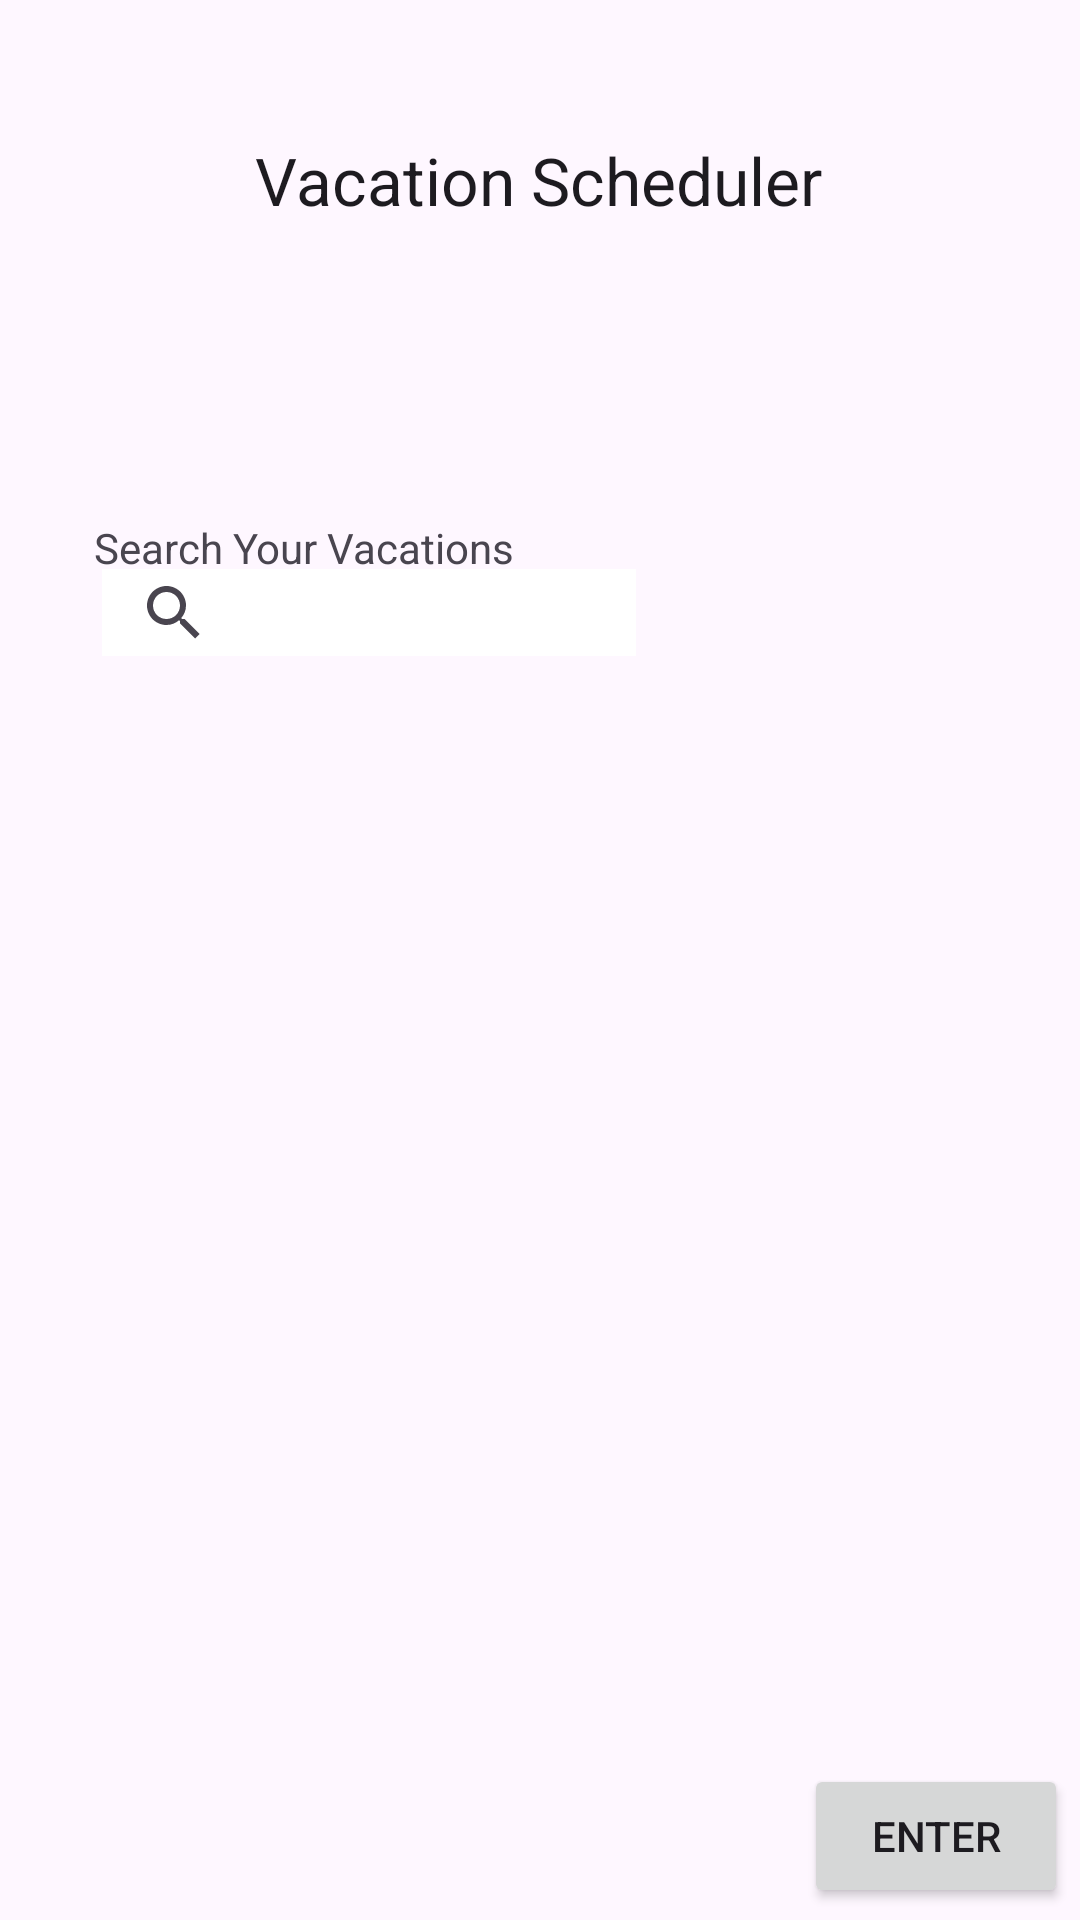

Android layout source for this screen:
<!-- AndroidManifest.xml: application theme Theme.D308VacationPlanner -->
<!-- res/layout/activity_main.xml -->
<?xml version="1.0" encoding="utf-8"?>
<androidx.constraintlayout.widget.ConstraintLayout xmlns:android="http://schemas.android.com/apk/res/android"
    xmlns:app="http://schemas.android.com/apk/res-auto"
    xmlns:tools="http://schemas.android.com/tools"
    android:id="@+id/main"
    android:layout_width="match_parent"
    android:layout_height="match_parent"
    tools:context=".UI.MainActivity">

    <TextView
        android:layout_width="wrap_content"
        android:layout_height="wrap_content"
        android:text="Vacation Scheduler"
        android:textAppearance="@style/TextAppearance.AppCompat.Large"
        app:layout_constraintBottom_toBottomOf="parent"
        app:layout_constraintEnd_toEndOf="parent"
        app:layout_constraintHorizontal_bias="0.498"
        app:layout_constraintStart_toStartOf="parent"
        app:layout_constraintTop_toTopOf="parent"
        app:layout_constraintVertical_bias="0.074" />

    <TextView
        android:layout_width="170dp"
        android:layout_height="31dp"
        android:text="Search Your Vacations"
        android:textAppearance="@style/TextAppearance.AppCompat.Small"
        app:layout_constraintBottom_toBottomOf="parent"
        app:layout_constraintEnd_toEndOf="parent"
        app:layout_constraintHorizontal_bias="0.165"
        app:layout_constraintStart_toStartOf="parent"
        app:layout_constraintTop_toTopOf="parent"
        app:layout_constraintVertical_bias="0.284" />

    <SearchView
        android:id="@+id/searchView"
        android:layout_width="178dp"
        android:layout_height="29dp"
        android:layout_margin="16dp"
        android:background="@color/white"
        app:layout_constraintBottom_toBottomOf="parent"
        app:layout_constraintEnd_toEndOf="parent"
        app:layout_constraintHorizontal_bias="0.12"
        app:layout_constraintStart_toStartOf="parent"
        app:layout_constraintTop_toTopOf="parent"
        app:layout_constraintVertical_bias="0.3"/>

    <Button
        android:id="@+id/button"
        android:layout_width="wrap_content"
        android:layout_height="wrap_content"
        android:layout_marginEnd="4dp"
        android:layout_marginBottom="4dp"
        android:text="Enter"
        app:layout_constraintBottom_toBottomOf="parent"
        app:layout_constraintEnd_toEndOf="parent" />

    <TableLayout
        android:id="@+id/reportTableLayout"
        android:layout_width="match_parent"
        android:layout_height="wrap_content"
        android:padding="16dp"
        app:layout_constraintBottom_toBottomOf="parent"
        app:layout_constraintTop_toTopOf="parent"
        app:layout_constraintVertical_bias="0.413"
        tools:layout_editor_absoluteX="16dp">

        <TableRow
            android:id="@+id/headerRow"
            android:visibility="gone"
            >

            <TextView
                android:text="Title"
                android:textStyle="bold"
                android:layout_width="0dp"
                android:layout_height="wrap_content"
                android:layout_weight="1"
                android:padding="8dp"
                 />

            <TextView
                android:text="Date"
                android:textStyle="bold"
                android:layout_width="0dp"
                android:layout_height="wrap_content"
                android:layout_weight="1"
                android:padding="8dp"
                />

            <TextView
                android:text="Timestamp"
                android:textStyle="bold"
                android:layout_width="0dp"
                android:layout_height="wrap_content"
                android:layout_weight="1"
                android:padding="8dp"
                />

        </TableRow>

    </TableLayout>


</androidx.constraintlayout.widget.ConstraintLayout>
<!-- resources referenced by this layout -->
<resources>
  <style name="Theme.D308VacationPlanner" parent="Base.Theme.D308VacationPlanner" />
  <style name="Base.Theme.D308VacationPlanner" parent="Theme.Material3.DayNight">
          
          
      </style>
  <!-- not gathered from this repository: default colours our renderer supplied (Android Studio template values) -->
  <color name="white">#FFFFFFFF</color>
</resources>
